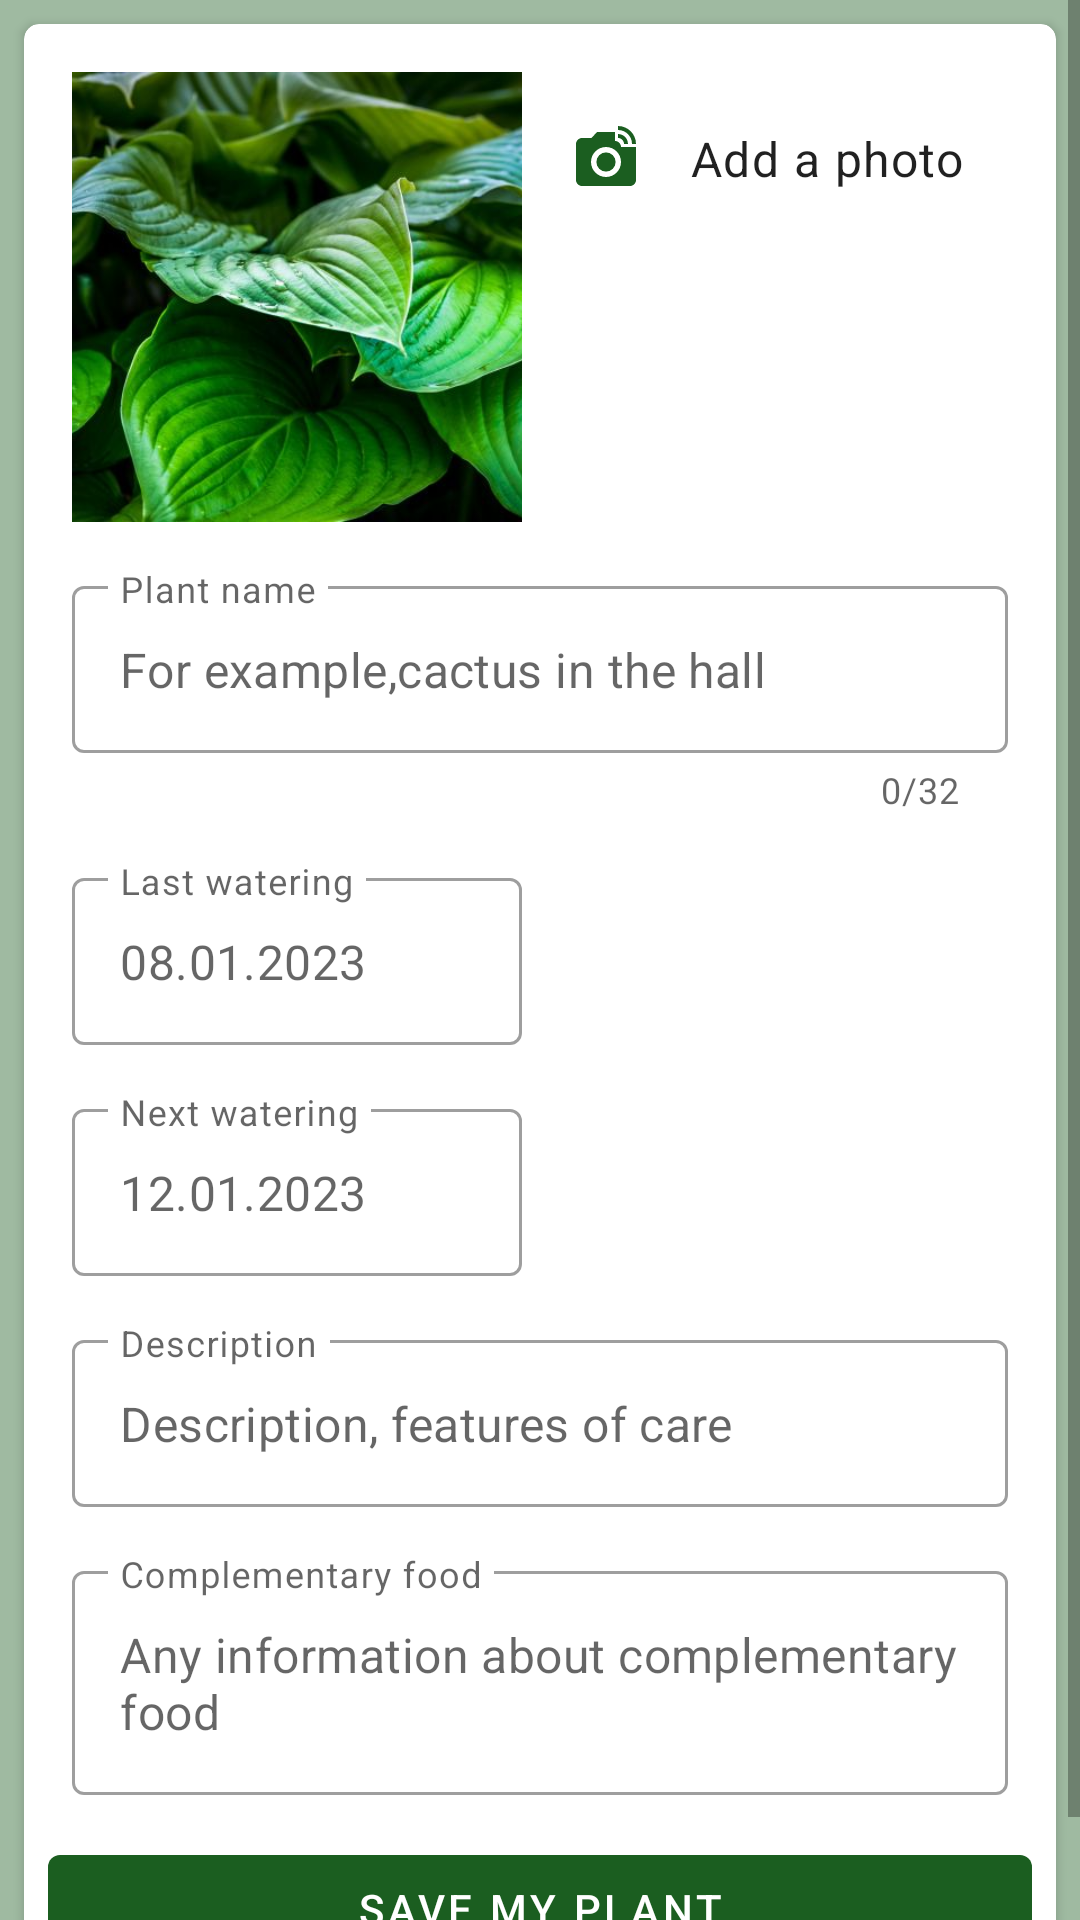

Write the Android layout XML for this screen, with the resource values it uses.
<!-- AndroidManifest.xml: application theme Theme.ChimeraPlants -->
<!-- res/layout/fragment_add.xml -->
<?xml version="1.0" encoding="utf-8"?>
<ScrollView
    xmlns:android="http://schemas.android.com/apk/res/android"
    xmlns:app="http://schemas.android.com/apk/res-auto"
    xmlns:tools="http://schemas.android.com/tools"
    android:layout_width="match_parent"
    android:layout_height="match_parent"
    android:background="@color/backgroundColor"
    >
<FrameLayout
    android:layout_width="match_parent"
    android:layout_height="match_parent"
    tools:context=".fragments.AddFragment">

    <androidx.cardview.widget.CardView
        android:layout_width="match_parent"
        android:layout_height="wrap_content"
        android:layout_margin="8dp"
        app:cardCornerRadius="5dp">

        <androidx.constraintlayout.widget.ConstraintLayout
            android:layout_width="match_parent"
            android:layout_height="match_parent">

            <ImageView
                android:id="@+id/plantImageView"
                android:layout_width="150dp"
                android:layout_height="150dp"
                android:layout_marginStart="16dp"
                android:layout_marginTop="16dp"
                android:scaleType="centerCrop"
                android:src="@drawable/example"
                app:layout_constraintStart_toStartOf="parent"
                app:layout_constraintTop_toTopOf="parent" />

            <ImageView
                android:layout_width="wrap_content"
                android:layout_height="wrap_content"
                android:id="@+id/cameraIcon"
                android:src="@drawable/ic_camera"
                app:layout_constraintStart_toEndOf="@id/plantImageView"
                app:layout_constraintTop_toTopOf="@id/plantImageView"
                android:padding="16dp"/>

            <TextView
                android:layout_width="100dp"
                android:layout_height="48dp"
                android:id="@+id/cameraIconText"
                android:text="@string/add_photo"
                app:layout_constraintStart_toEndOf="@id/cameraIcon"
                app:layout_constraintTop_toTopOf="@id/cameraIcon"
                android:paddingTop="10dp"
                android:gravity="center_vertical"
                style="?attr/textAppearanceBody1"/>

            <com.google.android.material.textfield.TextInputLayout
                android:id="@+id/plantTitleLayout"
                android:layout_width="match_parent"
                android:layout_height="wrap_content"
                android:layout_margin="16dp"
                android:hint="@string/plant_name"
                app:counterEnabled="true"
                app:counterMaxLength="32"
                app:errorEnabled="true"
                app:expandedHintEnabled="false"
                app:layout_constraintStart_toStartOf="@id/plantImageView"
                app:layout_constraintTop_toBottomOf="@id/plantImageView">

                <com.google.android.material.textfield.TextInputEditText
                    android:id="@+id/plantTitle"
                    android:layout_width="match_parent"
                    android:layout_height="wrap_content"
                    android:imeOptions="actionDone"
                    android:gravity="center_vertical"
                    android:hint="@string/plant_name_hint"
                    />

            </com.google.android.material.textfield.TextInputLayout>


            <com.google.android.material.textfield.TextInputLayout
                android:id="@+id/plantLastDateLayout"
                android:layout_width="match_parent"
                android:layout_height="wrap_content"
                android:layout_margin="16dp"
                android:hint="@string/last_watering"
                app:expandedHintEnabled="false"
                app:layout_constraintStart_toStartOf="@id/plantImageView"
                app:layout_constraintTop_toBottomOf="@id/plantTitleLayout">

                <com.google.android.material.textfield.TextInputEditText
                    android:id="@+id/plantLastDate"
                    android:layout_width="150dp"
                    android:layout_height="wrap_content"
                    android:hint="@string/last_watering_hint"
                    android:inputType="date" />

            </com.google.android.material.textfield.TextInputLayout>


            <com.google.android.material.textfield.TextInputLayout
                android:id="@+id/plantNextDateLayout"
                android:layout_width="match_parent"
                android:layout_height="wrap_content"
                android:layout_margin="16dp"
                android:hint="@string/next_watering"
                app:expandedHintEnabled="false"
                app:layout_constraintStart_toStartOf="@id/plantImageView"
                app:layout_constraintTop_toBottomOf="@id/plantLastDateLayout">

                <com.google.android.material.textfield.TextInputEditText
                    android:id="@+id/plantNextDate"
                    android:layout_width="150dp"
                    android:layout_height="wrap_content"
                    android:hint="@string/next_watering_hint"
                    android:inputType="date" />
            </com.google.android.material.textfield.TextInputLayout>


            <com.google.android.material.textfield.TextInputLayout
                android:id="@+id/descEditTextLayout"
                android:layout_width="match_parent"
                android:layout_height="wrap_content"
                android:layout_margin="16dp"
                android:hint="@string/description"
                app:expandedHintEnabled="false"
                app:layout_constraintStart_toStartOf="@id/plantImageView"
                app:layout_constraintTop_toBottomOf="@id/plantNextDateLayout">

                <com.google.android.material.textfield.TextInputEditText
                    android:id="@+id/descEditText"
                    android:hint="@string/description_hint"
                    android:imeOptions="actionDone"
                    android:layout_width="match_parent"
                    android:layout_height="wrap_content" />
            </com.google.android.material.textfield.TextInputLayout>

            <com.google.android.material.textfield.TextInputLayout
                android:id="@+id/eatEditTextLayout"
                android:layout_width="match_parent"
                android:layout_height="wrap_content"
                android:layout_margin="16dp"
                android:hint="@string/complementary_food"
                android:paddingBottom="70dp"
                app:expandedHintEnabled="false"
                app:layout_constraintStart_toStartOf="@id/plantImageView"
                app:layout_constraintTop_toBottomOf="@id/descEditTextLayout">

                <com.google.android.material.textfield.TextInputEditText
                    android:id="@+id/eatEditText"
                    android:layout_width="match_parent"
                    android:hint="@string/complementary_food_hint"
                    android:imeOptions="actionDone"
                    android:layout_height="wrap_content" />
            </com.google.android.material.textfield.TextInputLayout>


        </androidx.constraintlayout.widget.ConstraintLayout>
    </androidx.cardview.widget.CardView>

    <com.google.android.material.button.MaterialButton
        android:id="@+id/applyButton"
        android:layout_width="match_parent"
        android:layout_height="wrap_content"
        android:layout_gravity="bottom"
        android:layout_margin="16dp"
        android:text="@string/save_my_plant" />

</FrameLayout>
</ScrollView>
<!-- resources referenced by this layout -->
<resources>
  <color name="backgroundColor">#9FBAA1</color>
  <!-- drawable example: jpeg bitmap (drawable, 43247 bytes) -->
  <!-- drawable ic_camera (drawable) -->
  <vector android:height="24dp" android:tint="#1B5E20"
      android:viewportHeight="24" android:viewportWidth="24"
      android:width="24dp" xmlns:android="http://schemas.android.com/apk/res/android">
      <path android:fillColor="@android:color/white" android:pathData="M12,14m-3.2,0a3.2,3.2 0,1 1,6.4 0a3.2,3.2 0,1 1,-6.4 0"/>
      <path android:fillColor="@android:color/white" android:pathData="M16,3.33c2.58,0 4.67,2.09 4.67,4.67H22c0,-3.31 -2.69,-6 -6,-6v1.33M16,6c1.11,0 2,0.89 2,2h1.33c0,-1.84 -1.49,-3.33 -3.33,-3.33V6"/>
      <path android:fillColor="@android:color/white" android:pathData="M17,9c0,-1.11 -0.89,-2 -2,-2L15,4L9,4L7.17,6L4,6c-1.1,0 -2,0.9 -2,2v12c0,1.1 0.9,2 2,2h16c1.1,0 2,-0.9 2,-2L22,9h-5zM12,19c-2.76,0 -5,-2.24 -5,-5s2.24,-5 5,-5 5,2.24 5,5 -2.24,5 -5,5z"/>
  </vector>
  <string name="add_photo">Add a photo</string>
  <string name="complementary_food">Complementary food</string>
  <string name="complementary_food_hint">Any information about complementary food</string>
  <string name="description">Description</string>
  <string name="description_hint">Description, features of care</string>
  <string name="last_watering">Last watering</string>
  <string name="last_watering_hint" translatable="false">08.01.2023</string>
  <string name="next_watering">Next watering</string>
  <string name="next_watering_hint" translatable="false">12.01.2023</string>
  <string name="plant_name">Plant name</string>
  <string name="plant_name_hint">For example,cactus in the hall</string>
  <string name="save_my_plant">Save my plant</string>
  <style name="Theme.ChimeraPlants" parent="Theme.MaterialComponents.DayNight.DarkActionBar">
          
          <item name="colorPrimary">@color/green</item>
          <item name="colorPrimaryVariant">@color/green_dark</item>
          <item name="colorOnPrimary">@color/white</item>
          
          <item name="colorSecondary">@color/blue</item>
          <item name="colorSecondaryVariant">@color/blue_dark</item>
          <item name="colorOnSecondary">@color/black</item>
          
          <item name="android:statusBarColor" tools:targetApi="l">?attr/colorPrimaryVariant</item>
          
          <item name="textInputStyle">@style/Widget.MaterialComponents.TextInputLayout.OutlinedBox</item>
      </style>
  <color name="green">#1B5E20</color>
  <color name="green_dark">#003300</color>
  <color name="white">#FFFFFF</color>
  <color name="blue">#0288D1</color>
  <color name="blue_dark">#005B9F</color>
  <color name="black">#000000</color>
</resources>
